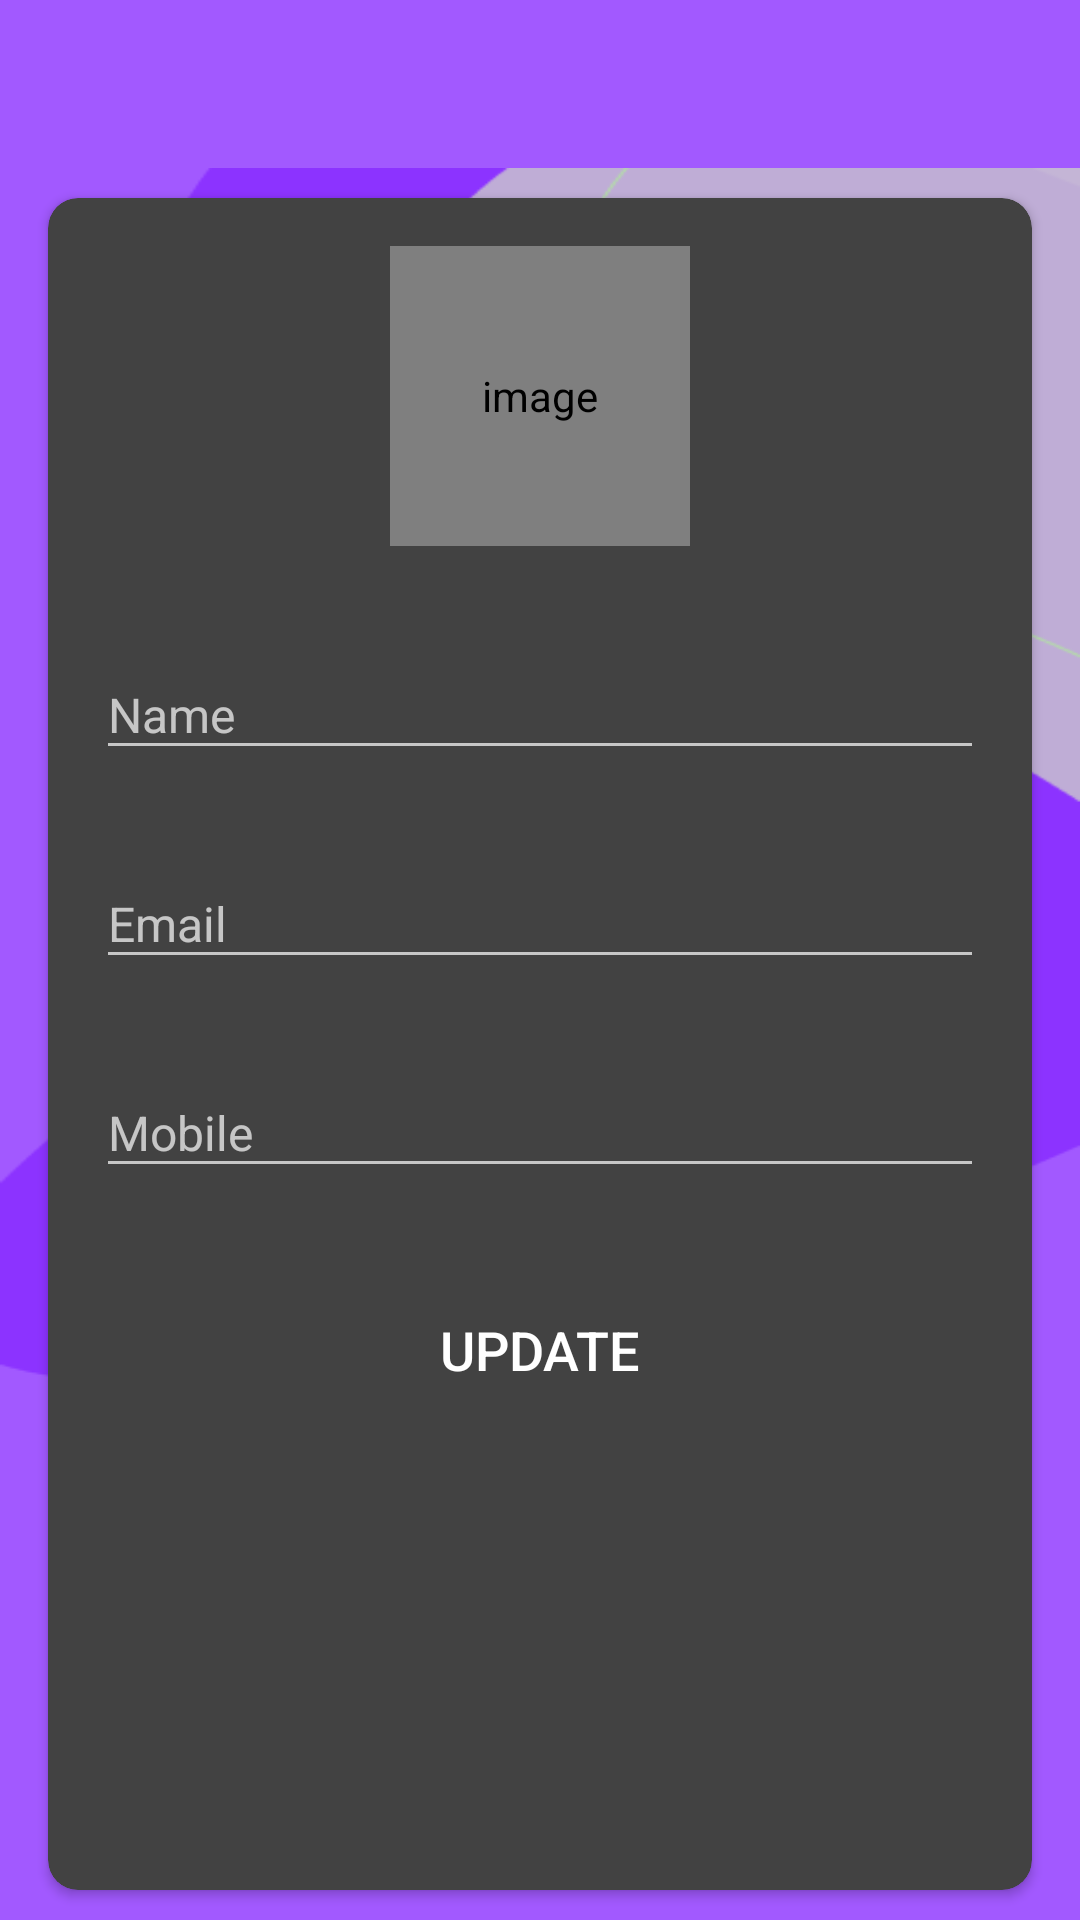

Android layout source for this screen:
<!-- AndroidManifest.xml: activity theme Theme.Design.NoActionBar -->
<!-- res/layout/activity_my_profile.xml -->
<?xml version="1.0" encoding="utf-8"?>
<LinearLayout xmlns:android="http://schemas.android.com/apk/res/android"
    xmlns:app="http://schemas.android.com/apk/res-auto"
    xmlns:tools="http://schemas.android.com/tools"
    android:layout_width="match_parent"
    android:layout_height="match_parent"
    android:orientation="vertical"
    tools:context=".activities.MyProfileActivity">

    <com.google.android.material.appbar.AppBarLayout
        android:layout_width="match_parent"
        android:layout_height="wrap_content"
        android:theme="@style/AppTheme.AppBarOverlay">

        <androidx.appcompat.widget.Toolbar
            android:id="@+id/toolbar_my_profile_activity"
            android:layout_width="match_parent"
            android:layout_height="?attr/actionBarSize"
            android:background="@color/colorPrimaryDark"
            app:popupTheme="@style/AppTheme.PopupOverlay" />
    </com.google.android.material.appbar.AppBarLayout>

    
    <LinearLayout
        android:layout_width="match_parent"
        android:layout_height="match_parent"
        android:background="@drawable/baground">

        <androidx.cardview.widget.CardView
            android:layout_width="match_parent"
            android:layout_height="match_parent"
            android:layout_marginStart="16dp"
            android:layout_marginTop="10dp"
            android:layout_marginEnd="16dp"
            android:layout_marginBottom="10dp"
            android:elevation="10dp"
            app:cardCornerRadius="10dp">

            <LinearLayout
                android:layout_width="match_parent"
                android:layout_height="wrap_content"
                android:gravity="center_horizontal"
                android:orientation="vertical"
                android:padding="16dp">

                <de.hdodenhof.circleimageview.CircleImageView
                    android:id="@+id/iv_user_image"
                    android:layout_width="100dp"
                    android:layout_height="100dp"
                    android:contentDescription="image"
                    android:src="@drawable/ic_user_place_holder" />

                <com.google.android.material.textfield.TextInputLayout
                    android:layout_width="match_parent"
                    android:layout_height="wrap_content"
                    android:layout_marginTop="25dp">

                    <androidx.appcompat.widget.AppCompatEditText
                        android:id="@+id/et_name"
                        android:layout_width="match_parent"
                        android:layout_height="wrap_content"
                        android:hint="Name"
                        android:textSize="16dp" />

                </com.google.android.material.textfield.TextInputLayout>

                <com.google.android.material.textfield.TextInputLayout
                    android:layout_width="match_parent"
                    android:layout_height="wrap_content"
                    android:layout_marginTop="20dp">

                    
                    <androidx.appcompat.widget.AppCompatEditText
                        android:id="@+id/et_email"
                        android:layout_width="match_parent"
                        android:layout_height="wrap_content"
                        android:focusable="false"
                        android:focusableInTouchMode="false"
                        android:hint="Email"
                        android:inputType="textEmailAddress"
                        android:textSize="16dp" />

                </com.google.android.material.textfield.TextInputLayout>

                <com.google.android.material.textfield.TextInputLayout
                    android:layout_width="match_parent"
                    android:layout_height="wrap_content"
                    android:layout_marginTop="20dp">

                    <androidx.appcompat.widget.AppCompatEditText
                        android:id="@+id/et_mobile"
                        android:layout_width="match_parent"
                        android:layout_height="wrap_content"
                        android:hint="Mobile"
                        android:inputType="phone"
                        android:textSize="16dp" />

                </com.google.android.material.textfield.TextInputLayout>

                <Button
                    android:id="@+id/btn_update"
                    android:layout_width="match_parent"
                    android:layout_height="wrap_content"
                    android:layout_gravity="center"
                    android:layout_marginTop="30dp"
                    android:background="@drawable/shape_button_rounded"
                    android:foreground="?attr/selectableItemBackground"
                    android:gravity="center"
                    android:paddingTop="8dp"
                    android:paddingBottom="8dp"
                    android:text="UPDATE"
                    android:textColor="@android:color/white"
                    android:textSize="18sp" />
            </LinearLayout>
        </androidx.cardview.widget.CardView>
    </LinearLayout>
</LinearLayout>
<!-- resources referenced by this layout -->
<resources>
  <color name="colorPrimaryDark">#A259FF</color>
  <!-- drawable baground: png bitmap (drawable, 10775 bytes) -->
  <style name="AppTheme.AppBarOverlay" parent="ThemeOverlay.AppCompat.Dark.ActionBar" />
  <style name="AppTheme.PopupOverlay" parent="ThemeOverlay.AppCompat.Light" />
</resources>
